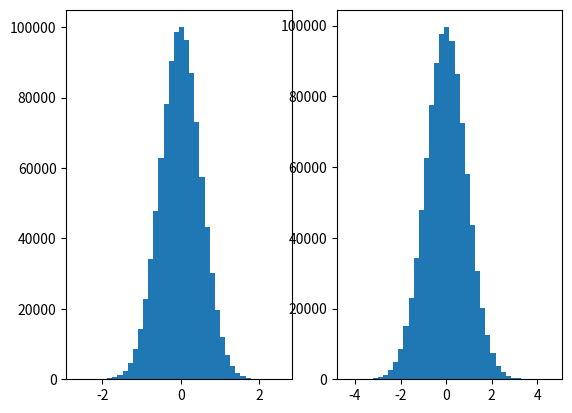

Reproduce this figure in Python.
'''
The purpose of this script is to compare the variance of the different
TWR approaches using simulated data in the presence of artificial Gaussian
noise.
'''
import numpy as np
import matplotlib.pyplot as plt

d = 1 # distance in metres
n = 1000000 # number of measurements
R = 3 # variance in ns^2
c = 299702547 # speed of light in m/s

tf = d/c*1e9
delay = 5e5 # in nanoseconds

gamma_a = 40e-6*0
gamma_b = 20e-6*0

tx1 = np.random.rand(n,1)*1e7
rx1 = tx1 + tf
tx2 = rx1 + delay
rx2 = tx2 + tf
tx3 = tx2 + delay
rx3 = tx3 + tf
tx1 = tx1 + np.random.randn(n,1)*np.sqrt(R)
rx1 = rx1 + np.random.randn(n,1)*np.sqrt(R)
tx2 = tx2 + np.random.randn(n,1)*np.sqrt(R)
rx2 = rx2 + np.random.randn(n,1)*np.sqrt(R)
tx3 = tx3 + np.random.randn(n,1)*np.sqrt(R)
rx3 = rx3 + np.random.randn(n,1)*np.sqrt(R)

Ra1 = (1+gamma_a) * (rx2 - tx1)
Ra2 = (1+gamma_a) * (rx3 - rx2)
Db1 = (1+gamma_b) * (tx2 - rx1)
Db2 = (1+gamma_b) * (tx3 - tx2)

twr_hat_1 = 0.5*(Ra1 - Db1)*c/1e9
twr_hat_2 = 0.5*(Ra1 - Ra2/Db2*Db1)*c/1e9

e_1 = twr_hat_1 - d
e_2 = twr_hat_2 - d

print(np.mean(e_1))
print(np.mean(e_2))

print(np.var(e_1))
print(np.var(e_2))

plt.subplot(1, 2, 1)
plt.hist(e_1,bins=40)
plt.subplot(1, 2, 2)
plt.hist(e_2,bins=40)
plt.show()